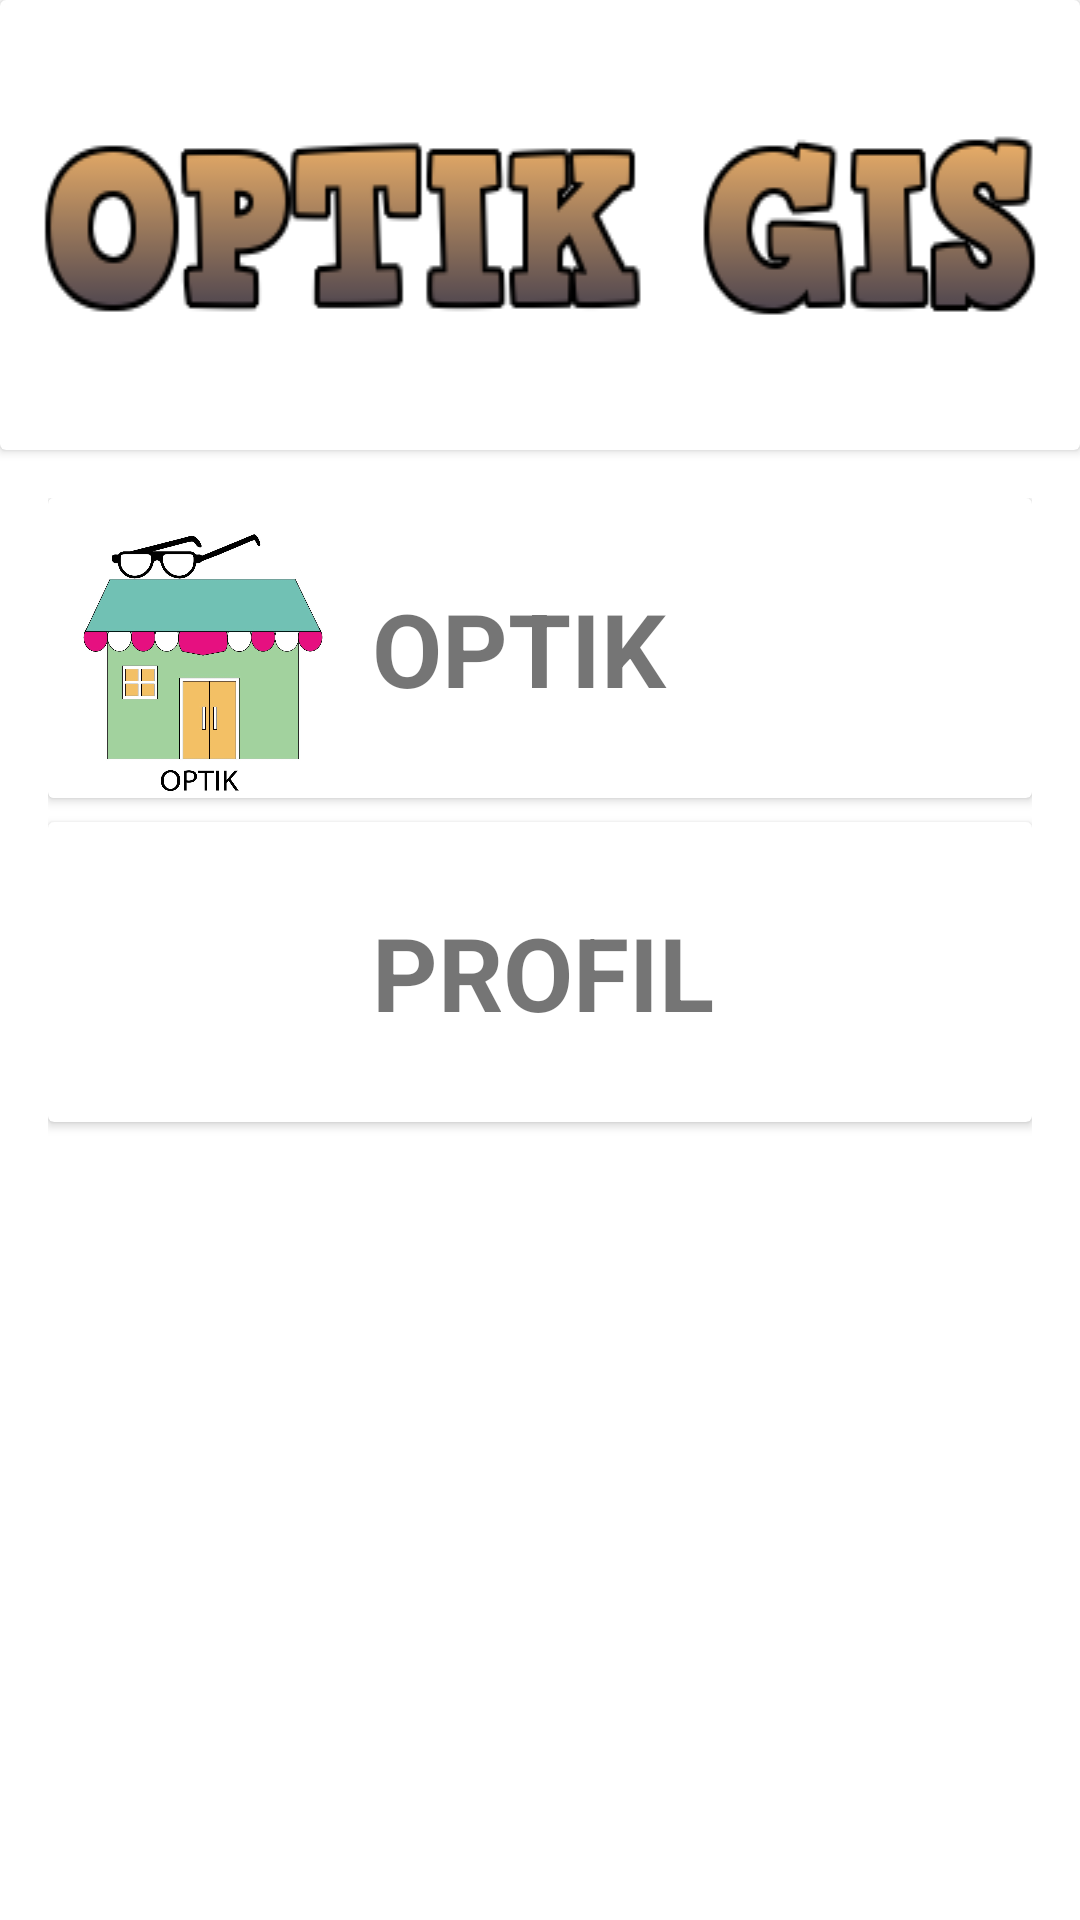

Layout XML and referenced resources for this Android screen:
<!-- AndroidManifest.xml: application theme Theme.GIS_OPTIK_20201 -->
<!-- res/layout/activity_menu_utama_admin.xml -->
<?xml version="1.0" encoding="utf-8"?>
<androidx.constraintlayout.widget.ConstraintLayout xmlns:android="http://schemas.android.com/apk/res/android"
    xmlns:app="http://schemas.android.com/apk/res-auto"
    xmlns:tools="http://schemas.android.com/tools"
    android:layout_width="match_parent"
    android:layout_height="match_parent"
    tools:context=".menu.menu_utama">

    <androidx.core.widget.NestedScrollView
        android:id="@+id/nestedScrollView2"
        android:layout_width="match_parent"
        android:layout_height="0dp"
        android:fillViewport="true"
        app:layout_constraintBottom_toBottomOf="parent"
        app:layout_constraintEnd_toEndOf="parent"
        app:layout_constraintStart_toStartOf="parent"
        app:layout_constraintTop_toBottomOf="@+id/cardView">

        <LinearLayout
            android:layout_width="match_parent"
            android:layout_height="wrap_content"
            android:layout_margin="8dp"
            android:orientation="vertical"
            android:padding="8dp">

            <androidx.cardview.widget.CardView
                android:id="@+id/card_optik"
                android:layout_width="match_parent"
                android:layout_height="100dp">

                <androidx.constraintlayout.widget.ConstraintLayout
                    android:layout_width="match_parent"
                    android:layout_height="match_parent">

                    <TextView
                        android:id="@+id/textView"
                        android:layout_width="0dp"
                        android:layout_height="wrap_content"
                        android:layout_marginStart="8dp"
                        android:layout_marginEnd="8dp"
                        android:text="OPTIK"
                        android:textSize="34sp"
                        android:textStyle="bold"
                        app:layout_constraintBottom_toBottomOf="@+id/imageView2"
                        app:layout_constraintEnd_toEndOf="parent"
                        app:layout_constraintStart_toEndOf="@+id/imageView2"
                        app:layout_constraintTop_toTopOf="@+id/imageView2" />

                    <ImageView
                        android:id="@+id/imageView2"
                        android:layout_width="100dp"
                        android:layout_height="wrap_content"
                        app:layout_constraintBottom_toBottomOf="parent"
                        app:layout_constraintStart_toStartOf="parent"
                        app:layout_constraintTop_toTopOf="parent"
                        app:srcCompat="@drawable/optik" />
                </androidx.constraintlayout.widget.ConstraintLayout>
            </androidx.cardview.widget.CardView>

            <androidx.cardview.widget.CardView
                android:id="@+id/card_profil"
                android:layout_width="match_parent"
                android:layout_height="100dp"
                android:layout_marginTop="8dp">

                <androidx.constraintlayout.widget.ConstraintLayout
                    android:layout_width="match_parent"
                    android:layout_height="match_parent">

                    <TextView
                        android:id="@+id/textView"
                        android:layout_width="0dp"
                        android:layout_height="wrap_content"
                        android:layout_marginStart="8dp"
                        android:layout_marginEnd="8dp"
                        android:text="PROFIL"
                        android:textSize="34sp"
                        android:textStyle="bold"
                        app:layout_constraintBottom_toBottomOf="@+id/imageView2"
                        app:layout_constraintEnd_toEndOf="parent"
                        app:layout_constraintStart_toEndOf="@+id/imageView2"
                        app:layout_constraintTop_toTopOf="@+id/imageView2" />

                    <ImageView
                        android:id="@+id/imageView2"
                        android:layout_width="100dp"
                        android:layout_height="wrap_content"
                        app:layout_constraintBottom_toBottomOf="parent"
                        app:layout_constraintStart_toStartOf="parent"
                        app:layout_constraintTop_toTopOf="parent"
                        app:srcCompat="@drawable/man" />
                </androidx.constraintlayout.widget.ConstraintLayout>
            </androidx.cardview.widget.CardView>

        </LinearLayout>
    </androidx.core.widget.NestedScrollView>

    <androidx.cardview.widget.CardView
        android:id="@+id/cardView"
        android:layout_width="match_parent"
        android:layout_height="150dp"
        app:layout_constraintBottom_toTopOf="@+id/nestedScrollView2"
        app:layout_constraintEnd_toEndOf="parent"
        app:layout_constraintStart_toStartOf="parent"
        app:layout_constraintTop_toTopOf="parent">

        <androidx.constraintlayout.widget.ConstraintLayout
            android:layout_width="match_parent"
            android:layout_height="match_parent">

            <ImageView
                android:id="@+id/imageView"
                android:layout_width="0dp"
                android:layout_height="wrap_content"
                android:layout_marginStart="8dp"
                android:layout_marginEnd="8dp"
                android:background="@drawable/log"
                app:layout_constraintBottom_toBottomOf="parent"
                app:layout_constraintEnd_toEndOf="parent"
                app:layout_constraintHorizontal_bias="0.0"
                app:layout_constraintStart_toStartOf="parent"
                app:layout_constraintTop_toTopOf="parent" />
        </androidx.constraintlayout.widget.ConstraintLayout>
    </androidx.cardview.widget.CardView>
</androidx.constraintlayout.widget.ConstraintLayout>
<!-- resources referenced by this layout -->
<resources>
  <!-- drawable log: png bitmap (drawable, 13060 bytes) -->
  <!-- drawable optik: jpeg bitmap (drawable, 76431 bytes) -->
  <style name="Theme.GIS_OPTIK_20201" parent="Theme.MaterialComponents.DayNight.DarkActionBar">
          
          <item name="colorPrimary">@color/green_800</item>
          <item name="colorPrimaryVariant">@color/green_800</item>
          <item name="colorOnPrimary">@color/white</item>
          
          <item name="colorSecondary">@color/teal_200</item>
          <item name="colorSecondaryVariant">@color/teal_700</item>
          <item name="colorOnSecondary">@color/green_100</item>
          
          <item name="android:statusBarColor" tools:targetApi="l">?attr/colorPrimaryVariant</item>
          
      </style>
  <!-- not gathered from this repository: default colours our renderer supplied (Android Studio template values) -->
  <color name="teal_200">#FF03DAC5</color>
  <color name="teal_700">#FF018786</color>
  <color name="white">#FFFFFFFF</color>
</resources>
